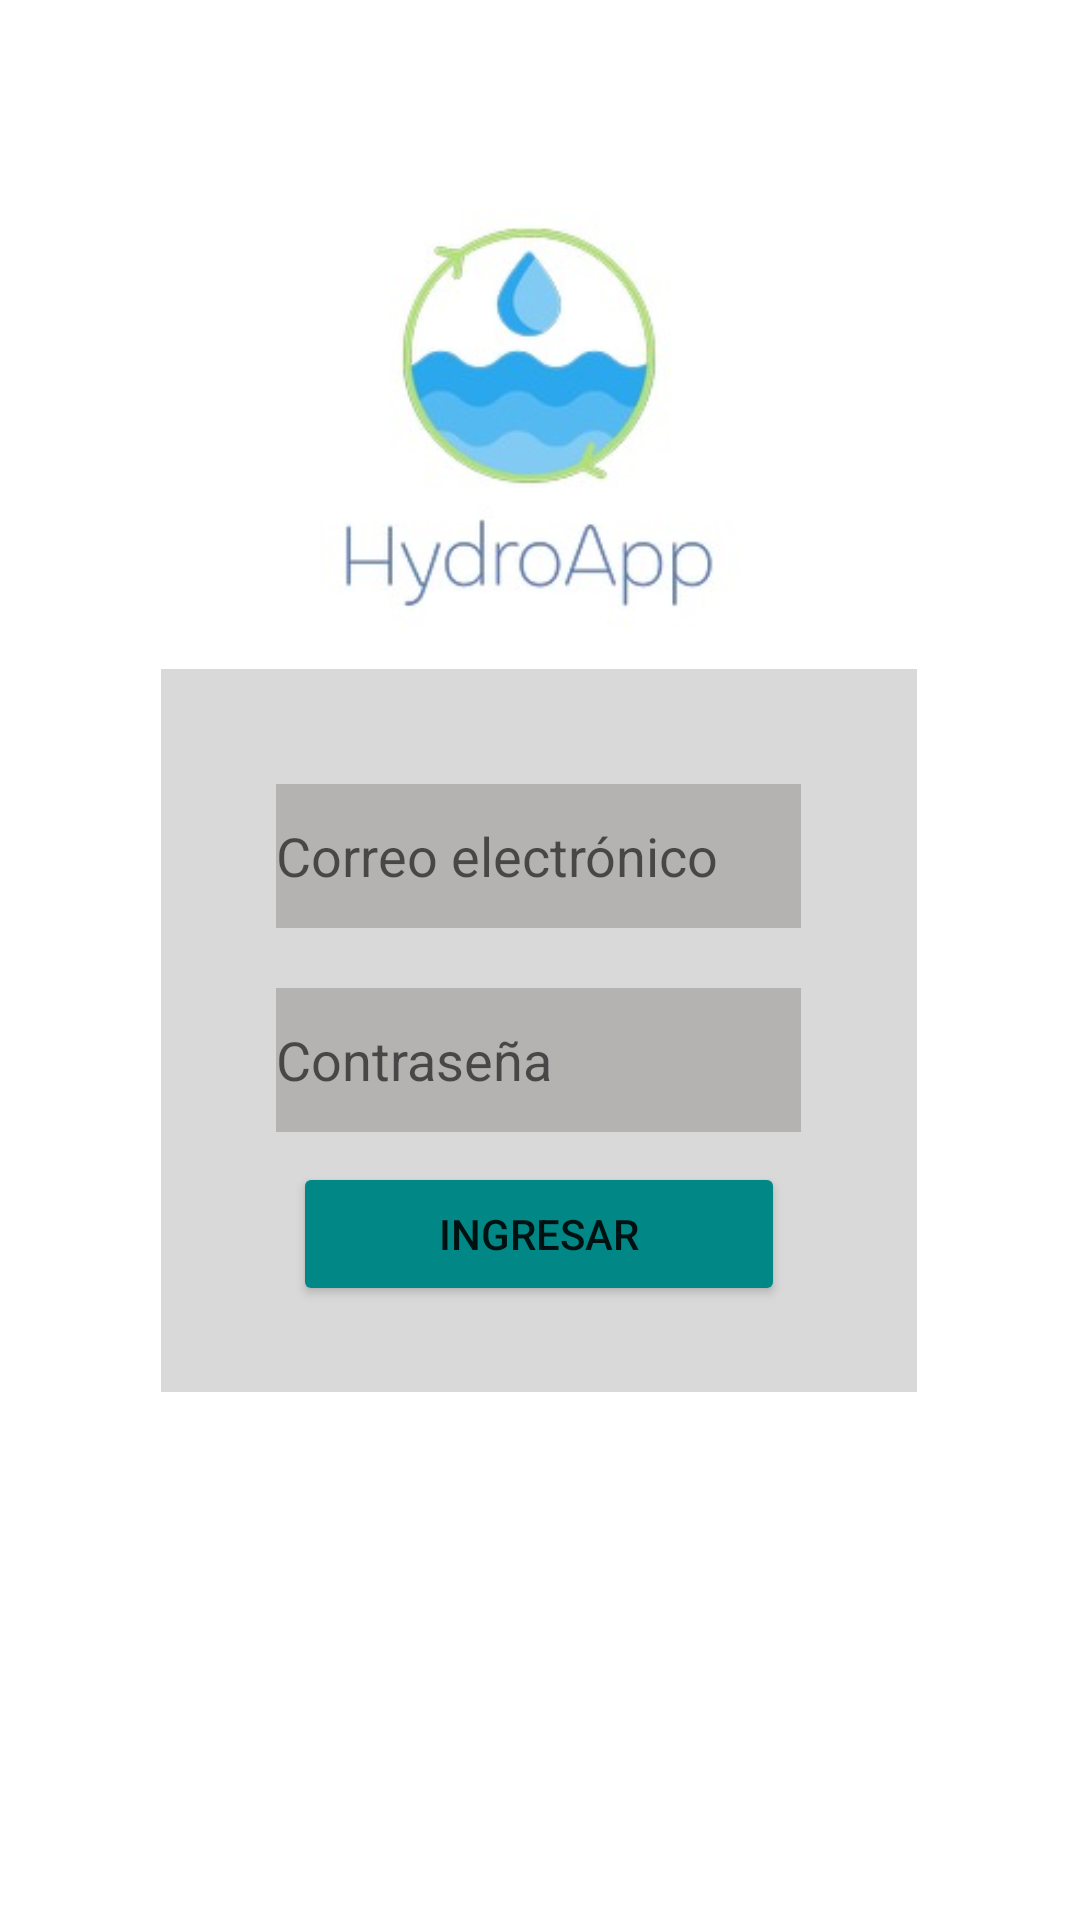

Reconstruct the res/layout file that produces this screen, plus the resources it refers to.
<!-- AndroidManifest.xml: application theme Theme.HydroApp10 -->
<!-- res/layout/activity_login.xml -->
<?xml version="1.0" encoding="utf-8"?>
<androidx.constraintlayout.widget.ConstraintLayout xmlns:android="http://schemas.android.com/apk/res/android"
    xmlns:app="http://schemas.android.com/apk/res-auto"
    xmlns:tools="http://schemas.android.com/tools"
    android:layout_width="match_parent"
    android:layout_height="match_parent"
    android:background="@color/white"
    tools:context=".Login">

    <ImageView
        android:id="@+id/imageView3"
        android:layout_width="198dp"
        android:layout_height="146dp"
        android:layout_marginBottom="8dp"
        app:layout_constraintBottom_toTopOf="@+id/linearLayout"
        app:layout_constraintEnd_toEndOf="parent"
        app:layout_constraintHorizontal_bias="0.497"
        app:layout_constraintStart_toStartOf="parent"
        app:srcCompat="@drawable/logo" />

    <LinearLayout
        android:id="@+id/linearLayout"
        android:layout_width="252dp"
        android:layout_height="241dp"
        android:layout_marginBottom="176dp"
        android:background="#D9D9D9"
        android:gravity="center"
        android:orientation="vertical"
        app:layout_constraintBottom_toBottomOf="parent"
        app:layout_constraintEnd_toEndOf="parent"
        app:layout_constraintHorizontal_bias="0.496"
        app:layout_constraintStart_toStartOf="parent">


        <EditText
            android:id="@+id/editTextTextEmailAddress"
            android:layout_width="175dp"
            android:layout_height="wrap_content"
            android:layout_margin="10dp"
            android:background="@color/gris"
            android:ems="10"
            android:hint="Correo electrónico"
            android:inputType="textEmailAddress"
            android:minHeight="48dp" />

        <EditText
            android:id="@+id/editTextTextPassword"
            android:layout_width="175dp"
            android:layout_height="wrap_content"
            android:layout_margin="10dp"
            android:background="@color/gris"
            android:ems="10"
            android:hint="Contraseña"
            android:inputType="textPassword"
            android:minHeight="48dp" />

        <Button
            android:id="@+id/loginButton"
            android:layout_width="164dp"
            android:layout_height="wrap_content"
            android:layout_gravity="center"
            android:backgroundTint="@color/teal_700"
            android:text="Ingresar"
            android:onClick="loginUser"/>
    </LinearLayout>


</androidx.constraintlayout.widget.ConstraintLayout>
<!-- resources referenced by this layout -->
<resources>
  <color name="gris">#B5B2B2</color>
  <color name="teal_700">#FF018786</color>
  <color name="white">#FFFFFFFF</color>
  <!-- drawable logo: jpg bitmap (drawable, 8745 bytes) -->
  <style name="Theme.HydroApp10" parent="Theme.MaterialComponents.DayNight.NoActionBar">
          
          <item name="colorPrimary">@color/purple_500</item>
          <item name="colorPrimaryVariant">@color/purple_700</item>
          <item name="colorOnPrimary">@color/white</item>
          
          <item name="colorSecondary">@color/teal_200</item>
          <item name="colorSecondaryVariant">@color/teal_700</item>
          <item name="colorOnSecondary">@color/black</item>
          
          <item name="android:statusBarColor">?attr/colorPrimaryVariant</item>
          
      </style>
  <color name="purple_500">#FF6200EE</color>
  <color name="purple_700">#FF3700B3</color>
  <color name="teal_200">#FF03DAC5</color>
  <color name="black">#FF000000</color>
</resources>
